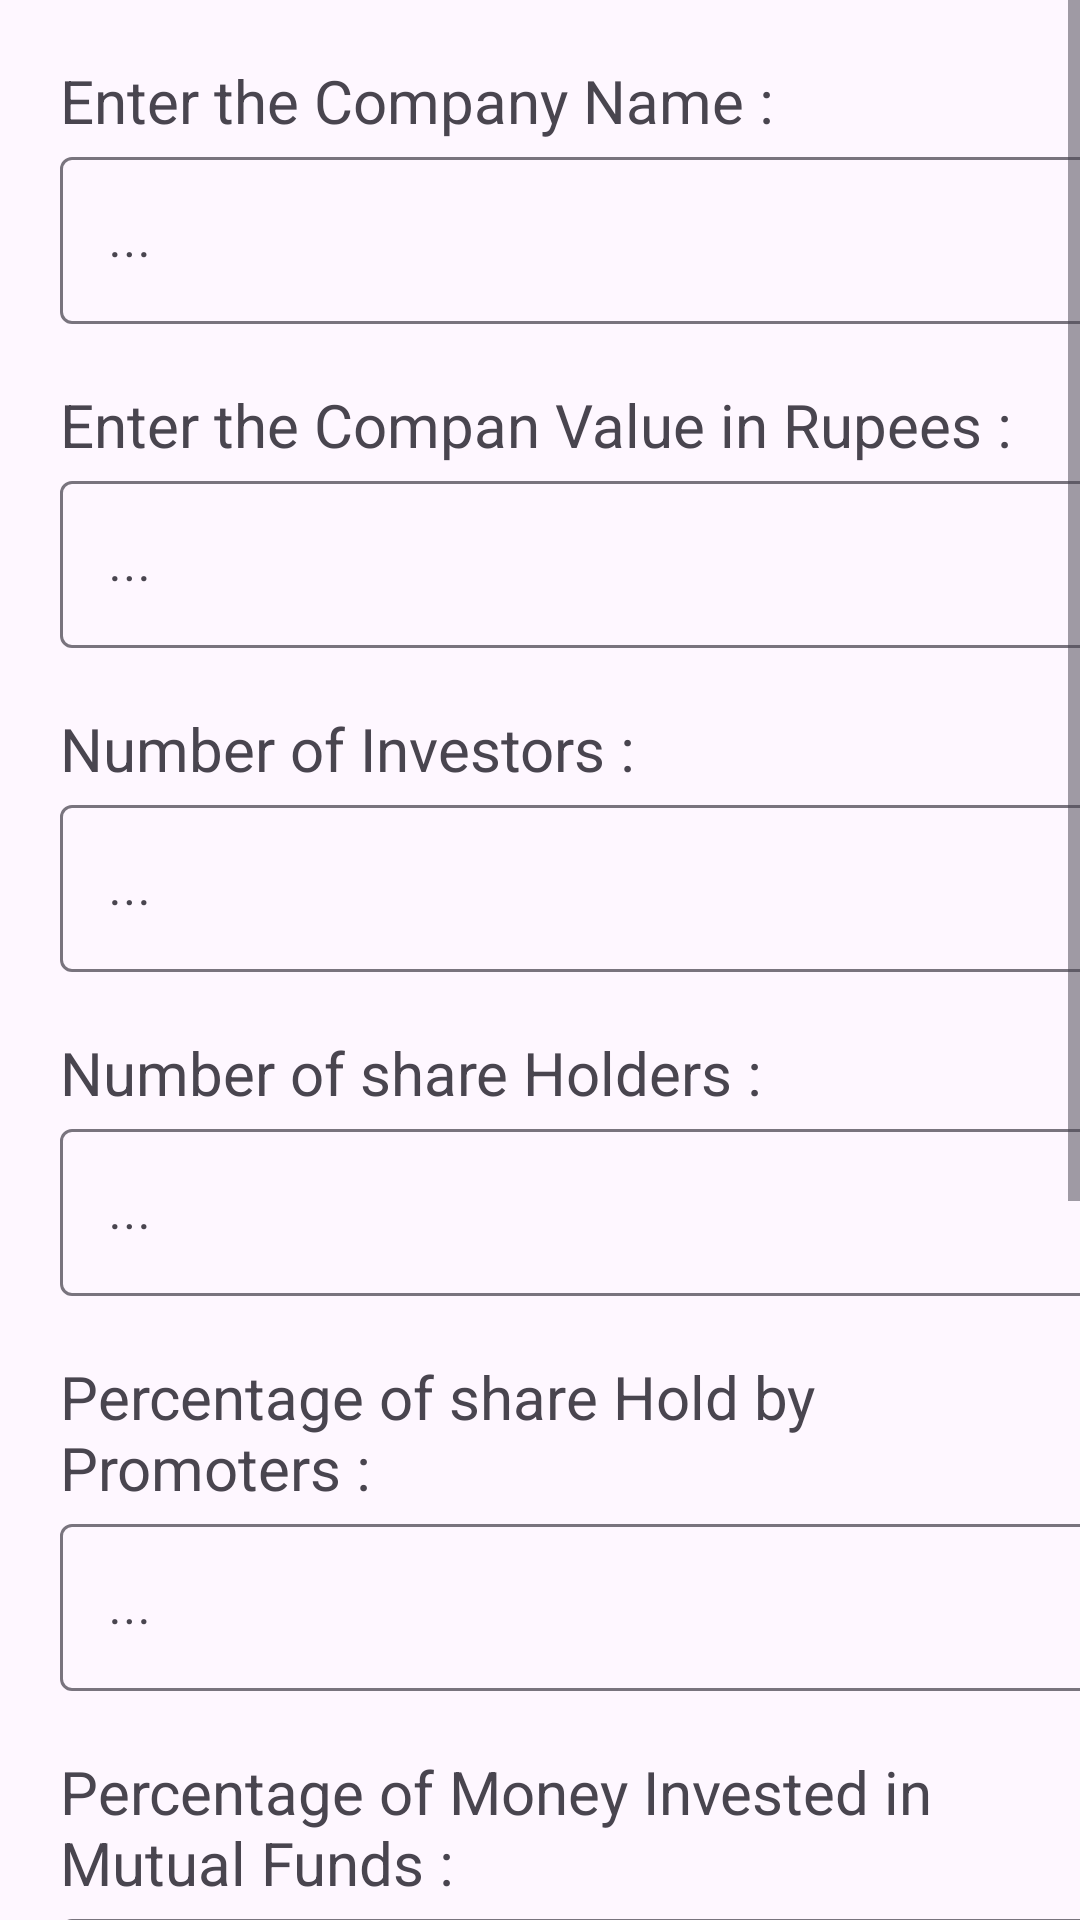

Here is an Android app screen rendered from its layout file. Give the layout XML and the strings, colors and styles it references.
<!-- AndroidManifest.xml: application theme Theme.Technocrafts -->
<!-- res/layout/activity_past_detail.xml -->
<?xml version="1.0" encoding="utf-8"?>
<LinearLayout xmlns:android="http://schemas.android.com/apk/res/android"
    xmlns:tools="http://schemas.android.com/tools"
    android:layout_width="match_parent"
    android:layout_height="match_parent"
    android:orientation="vertical"
    tools:context=".PastDetailActivity">


    <ScrollView
        android:layout_width="match_parent"
        android:layout_height="match_parent"
        android:contentDescription="@string/Scrview"
        tools:ignore="UselessParent">
<LinearLayout
    android:layout_width="match_parent"
    android:layout_height="wrap_content"
    android:orientation="vertical"
    >

    <TextView
        android:layout_width="wrap_content"
        android:layout_height="wrap_content"
        android:layout_marginStart="20dp"
        android:layout_marginTop="20dp"
        android:text="@string/enter_the_company_name"
        android:textSize="20sp" />
    <com.google.android.material.textfield.TextInputLayout
        android:layout_width="409dp"
        android:layout_height="wrap_content"
        tools:layout_editor_absoluteX="1dp"
        tools:layout_editor_absoluteY="111dp">

        <com.google.android.material.textfield.TextInputEditText
            android:layout_width="match_parent"
            android:layout_height="wrap_content"
            android:id="@+id/name"
            android:layout_marginStart="20dp"
            android:hint="@string/empty" />
    </com.google.android.material.textfield.TextInputLayout>

    <TextView
        android:layout_width="wrap_content"
        android:layout_height="wrap_content"
        android:layout_marginStart="20dp"
        android:layout_marginTop="20dp"
        android:text="@string/enter_the_compan_value_in_rupees"
        android:textSize="20sp" />
    <com.google.android.material.textfield.TextInputLayout
        android:layout_width="409dp"
        android:layout_height="wrap_content"
        tools:layout_editor_absoluteX="1dp"
        tools:layout_editor_absoluteY="111dp">

        <com.google.android.material.textfield.TextInputEditText
            android:id="@+id/comval"
            android:layout_width="match_parent"
            android:layout_height="wrap_content"
            android:layout_marginStart="20dp"
            android:hint="@string/empty"
            android:textColorHint="#546E7A"
            tools:ignore="DuplicateSpeakableTextCheck,TextContrastCheck" />
    </com.google.android.material.textfield.TextInputLayout>

    <TextView
        android:layout_width="wrap_content"
        android:layout_height="wrap_content"
        android:layout_marginStart="20dp"
        android:layout_marginTop="20dp"
        android:text="@string/number_of_investors"
        android:textSize="20sp" />
    <com.google.android.material.textfield.TextInputLayout
        android:layout_width="409dp"
        android:layout_height="wrap_content"
        android:layout_marginStart="20dp"
        tools:layout_editor_absoluteX="1dp"
        tools:layout_editor_absoluteY="111dp">

        <com.google.android.material.textfield.TextInputEditText
            android:id="@+id/investor"
            android:layout_width="match_parent"
            android:layout_height="wrap_content"
            android:hint="@string/empty"
            tools:ignore="TextContrastCheck" />
    </com.google.android.material.textfield.TextInputLayout>


    <TextView
        android:layout_width="wrap_content"
        android:layout_height="wrap_content"
        android:layout_marginStart="20dp"
        android:layout_marginTop="20dp"
        android:text="@string/number_of_share_holders"
        android:textSize="20sp" />
    <com.google.android.material.textfield.TextInputLayout
    android:layout_width="409dp"
    android:layout_height="wrap_content"
    tools:layout_editor_absoluteX="1dp"
    tools:layout_editor_absoluteY="111dp">

        <com.google.android.material.textfield.TextInputEditText
            android:id="@+id/shareholder"
            android:layout_width="match_parent"
            android:layout_height="wrap_content"
            android:layout_marginStart="20dp"
            android:hint="@string/empty"
            tools:ignore="TextContrastCheck" />
</com.google.android.material.textfield.TextInputLayout>


    <TextView
        android:layout_width="wrap_content"
        android:layout_height="wrap_content"
        android:layout_marginStart="20dp"
        android:layout_marginTop="20dp"
        android:text="@string/percentage_of_share_hold_by_promoters"
        android:textSize="20sp" />
    <com.google.android.material.textfield.TextInputLayout
        android:layout_width="409dp"
        android:layout_height="wrap_content"
        tools:layout_editor_absoluteX="1dp"
        tools:layout_editor_absoluteY="111dp">

        <com.google.android.material.textfield.TextInputEditText
            android:id="@+id/promoters"
            android:layout_width="match_parent"
            android:layout_height="wrap_content"
            android:layout_marginStart="20dp"
            android:hint="@string/empty"
            tools:ignore="TextContrastCheck" />
    </com.google.android.material.textfield.TextInputLayout>

    <TextView
        android:layout_width="wrap_content"
        android:layout_height="wrap_content"
        android:layout_marginStart="20dp"
        android:layout_marginTop="20dp"
        android:text="@string/percentage_of_money_invested_in_mutual_funds"
        android:textSize="20sp" />
    <com.google.android.material.textfield.TextInputLayout
        android:layout_width="409dp"
        android:layout_height="wrap_content"
        tools:layout_editor_absoluteX="1dp"
        tools:layout_editor_absoluteY="111dp">

        <com.google.android.material.textfield.TextInputEditText
            android:id="@+id/mutual"
            android:layout_width="match_parent"
            android:layout_height="wrap_content"
            android:layout_marginStart="20dp"
            android:hint="@string/empty"
            tools:ignore="TextContrastCheck" />
    </com.google.android.material.textfield.TextInputLayout>


    <TextView
        android:layout_width="wrap_content"
        android:layout_height="wrap_content"
        android:layout_marginStart="20dp"
        android:layout_marginTop="20dp"
        android:text="@string/number_of_investment_raising_round_in_currennt_year"
        android:textSize="20sp" />
    <com.google.android.material.textfield.TextInputLayout
        android:layout_width="409dp"
        android:layout_height="wrap_content"
        tools:layout_editor_absoluteX="1dp"
        tools:layout_editor_absoluteY="111dp">

        <com.google.android.material.textfield.TextInputEditText
            android:id="@+id/raise"
            android:layout_width="match_parent"
            android:layout_height="wrap_content"
            android:layout_marginStart="20dp"
            android:hint="@string/empty"
            android:textColorHint="#546E7A"
            tools:ignore="TextContrastCheck" />
    </com.google.android.material.textfield.TextInputLayout>


    <TextView
        android:layout_width="wrap_content"
        android:layout_height="wrap_content"
        android:layout_marginStart="20dp"
        android:layout_marginTop="20dp"
        android:text="@string/money_raised_in_last_round"
        android:textSize="20sp"></TextView>
    <com.google.android.material.textfield.TextInputLayout
        android:layout_width="409dp"
        android:layout_height="wrap_content"
        tools:layout_editor_absoluteX="1dp"
        tools:layout_editor_absoluteY="111dp">

        <com.google.android.material.textfield.TextInputEditText
            android:id="@+id/raisedlast"
            android:layout_width="match_parent"
            android:layout_height="wrap_content"
            android:layout_marginStart="20dp"
            android:hint="@string/empty"
            android:textColorHint="#546E7A"
            tools:ignore="TextContrastCheck" />
    </com.google.android.material.textfield.TextInputLayout>

    <Button
        android:id="@+id/btncnf"
        android:layout_width="300dp"
        android:layout_height="wrap_content"
        android:layout_margin="20dp"
        android:backgroundTint="@color/yellow"
        android:layout_gravity="center"
        android:text="@string/confirm"
        android:textColor="@color/black"
        />

</LinearLayout>
    </ScrollView>
</LinearLayout>
<!-- resources referenced by this layout -->
<resources>
  <string name="Scrview">Scrview</string>
  <string name="confirm">Confirm</string>
  <string name="empty">...</string>
  <string name="enter_the_compan_value_in_rupees">Enter the Compan Value in Rupees :</string>
  <string name="enter_the_company_name">Enter the Company Name :</string>
  <string name="money_raised_in_last_round">Money Raised in Last Round :</string>
  <string name="number_of_investment_raising_round_in_currennt_year">Number of Investment Raising Round in Currennt Year:</string>
  <string name="number_of_investors">Number of Investors :</string>
  <string name="number_of_share_holders">Number of share Holders :</string>
  <string name="percentage_of_money_invested_in_mutual_funds">Percentage of Money Invested in Mutual Funds :</string>
  <string name="percentage_of_share_hold_by_promoters">Percentage of share Hold by Promoters :</string>
  <style name="Theme.Technocrafts" parent="Base.Theme.Technocrafts" />
  <style name="Base.Theme.Technocrafts" parent="Theme.Material3.DayNight.NoActionBar">
          
          
      </style>
  <!-- not gathered from this repository: default colours our renderer supplied (Android Studio template values) -->
  <color name="black">#FF000000</color>
</resources>
